Image classification data set "dataset" (jayx101/ObjectRecognition on GitHub). Class labels (11): bulb, Fitbit, glasses, keys, Leatherman multi-tool, Nurofen, pliers, remote control, tape, trigger, trigger small.

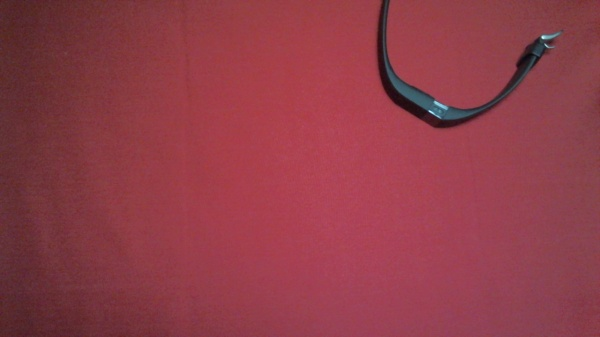
Label: Fitbit

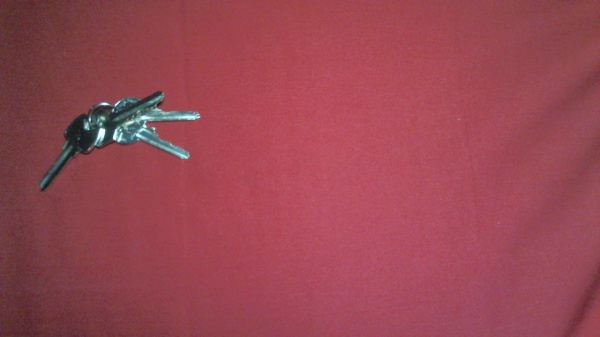
Label: keys

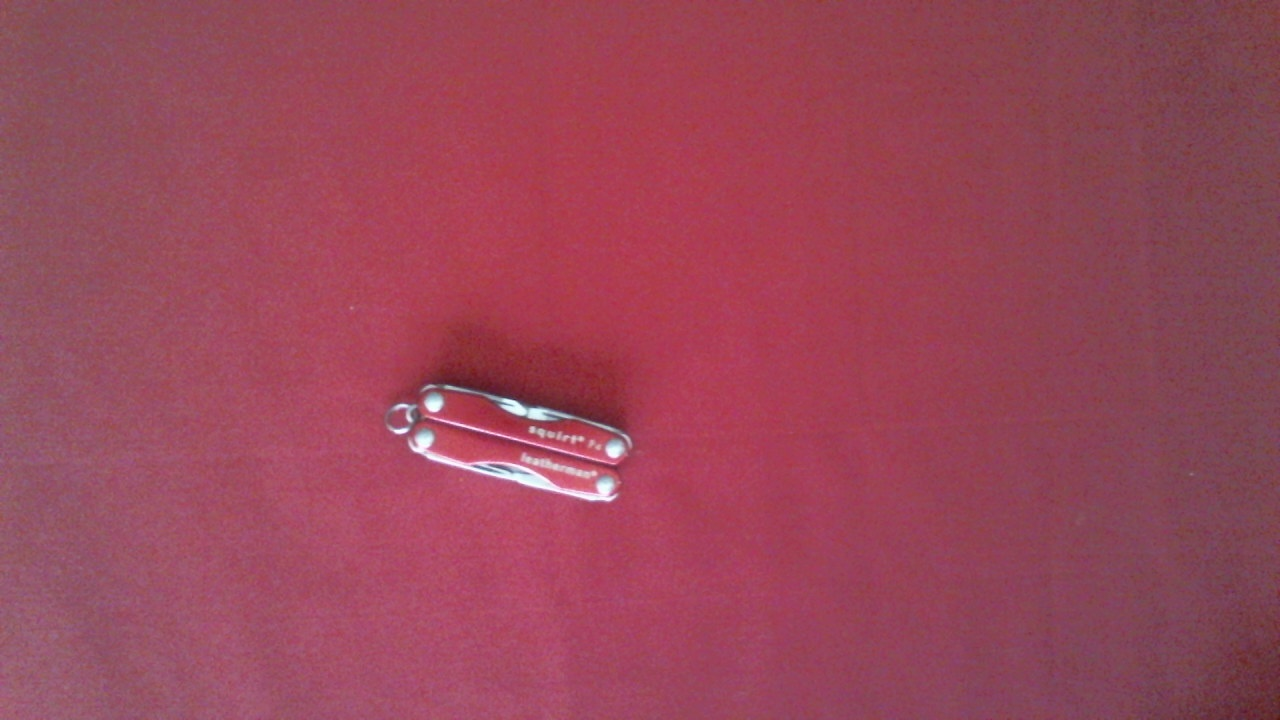
Label: Leatherman multi-tool

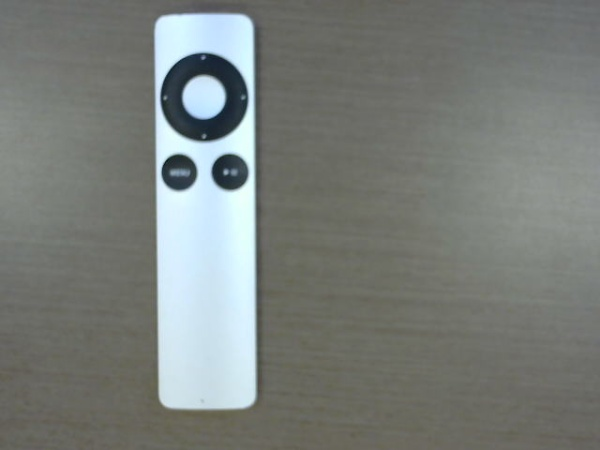
Label: remote control

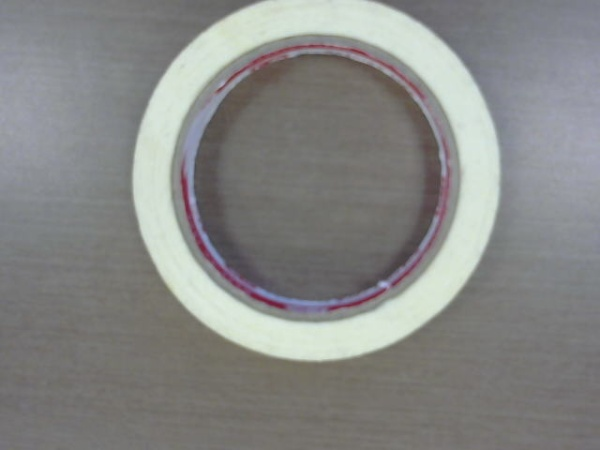
Label: tape

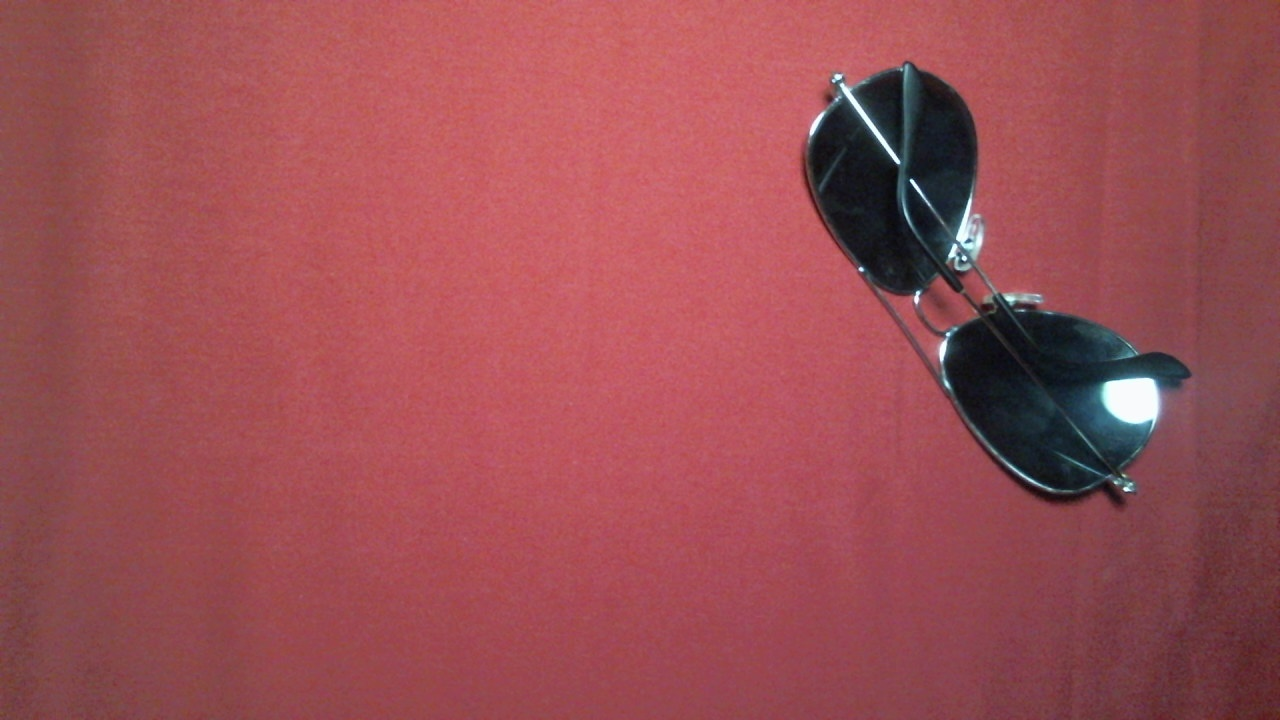
Label: glasses
